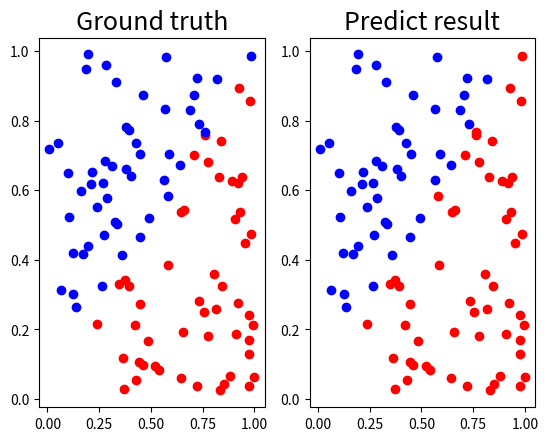

The matplotlib source for this figure:
import numpy as np
import matplotlib.pyplot as plt
import os

def sigmoid(x):
    return 1.0/(1.0+np.exp(-x))

def derivative_sigmoid(x):
    return np.multiply( x, 1.0 - x)

class MMM:
    #property in MMM
    #x,y current input/output data
    #W0,W1,W2 = First/Second/Third weight
    
    def __init__(self, raw_x, raw_y,iter=1,debug=1,learning_rate =0.1):
        print('init')
        self.init_weight()
        self.learning_rate = learning_rate
        self.raw_x = raw_x
        self.raw_y = raw_y
        self.debug = debug
        self.iter=iter
        print('init finish')

    def init_weight(self):
        def generate_init_weight_matrix(m,n):
            x = np.random.randn(n, m) / np.sqrt(n / 2)
            Q = np.array(x).reshape(m,n)
            return Q

        self.W0 = generate_init_weight_matrix(4,2)
        self.W1 = generate_init_weight_matrix(4,4)
        self.W2 = generate_init_weight_matrix(1,4)
        
    def forward_feed(self):
        self.H1 = sigmoid( np.dot (self.W0 , self.x) )
        self.H2 = sigmoid( np.dot (self.W1, self.H1) )
        self.H3 = np.dot (self.W2 , self.H2)
        
        self.log('H1\n',self.H1)
        self.log('H2\n',self.H2)
        self.log('W0\n',self.W0)
        self.log('W1\n',self.W1)
        self.log('W2\n',self.W2)
        
        self.pred_y = self.H3[0][0]
        self.loss = 0.5*(self.pred_y - self.y)**2
        
        self.log(self.pred_y,self.y,self.loss)
    
    def backward(self):
        
        # ------------------------------------
        #    output layer to hidden layer2
        # ------------------------------------
        
        delta_W =  (2 * (self.pred_y-self.y) * self.H2 ).reshape(1,4)
        delta_H2 =  (2 * (self.pred_y-self.y) * self.W2).reshape(4,1)
        
        self.log('delta_W: \n', delta_W)
        self.log('delta_H2: \n', delta_H2)
        
        self.W2 -= self.learning_rate * delta_W
        # --------------- ---------------------
        #    hidden layer2 to hidden layer1
        # ------------------------------------
        
        delta_S_H2 = derivative_sigmoid(self.H2)
        '''
        delta_WW1 = (delta_H2 * delta_S_H2 * self.H1[0]).reshape(1,4)
        delta_WW2 = (delta_H2 * delta_S_H2 * self.H1[1]).reshape(1,4)
        delta_WW3 = (delta_H2 * delta_S_H2 * self.H1[2]).reshape(1,4)
        delta_WW4 = (delta_H2 * delta_S_H2 * self.H1[3]).reshape(1,4)
        
        delta_WW = np.concatenate( (delta_WW1.T, delta_WW2.T, delta_WW3.T, delta_WW4.T), axis = 1 )
        '''
        
        delta_WW = self.H1.T * (delta_S_H2 *delta_H2)

        delta_H1 = np.dot( self.W1 ,  (delta_H2*delta_S_H2) )

        self.log('delta_H1 \n', delta_H1)
        
        self.W1 -= self.learning_rate * delta_WW        
        # ------------------------------------
        #    hidden layer1 to input layer
        # ------------------------------------ 
        
        delta_S_H1 = derivative_sigmoid(self.H1)
                
        delta_WWW =  delta_H1 * delta_S_H1 * self.x.reshape(1,2)
        self.log('delta_WWW: \n', delta_WWW)
        
        self.W0 -=  self.learning_rate * delta_WWW


        
    def log(self,*args):
        if self.debug == 1:
            print(*args)
        else:
            pass
    
    def learn(self):
        for epoch in range(self.iter):
            c = 0
            for i in range(len(self.raw_x)):
                self.x = self.raw_x[ i ].reshape(2,1)
                self.y = self.raw_y[ i ]            
                self.forward_feed()
                self.backward()
                c += self.loss
            if epoch % (self.iter/10) == 0:
                print('epoch', epoch , ' loss : ', c/len(self.raw_x))
            
    def test(self,test_x,test_y):
        c = 0
        pred_y = []
        for i in range(len(test_x)):
            self.x = test_x[ i ].reshape(2,1)
            self.y = test_y[ i ]            
            self.forward_feed()
            c += self.loss
            #print( test_x[i], round(self.pred_y) , test_y[ i ], self.loss)
            #pred_y.append( abs(1-round(self.pred_y)) )
            pred_y.append( round(self.pred_y) )
            print(self.pred_y)
        #print('test result:\n avg_loss=', c/len(test_x))
        
        show_result(test_x,test_y,pred_y)
        
def generate_linear(n=100):
    pts = np.random.uniform(0,1,(n,2))
    inputs = []
    labels = []
    for pt in pts:
        inputs.append( [ pt[0], pt[1] ])
        distance = (pt[0]-pt[1])/1.414
        if pt[0] > pt[1]:
            labels.append(0)
        else:
            labels.append(1)
    return np.array(inputs), np.array(labels).reshape(n,1)

def generate_XOR_easy():
    inputs = []
    labels = []
    for i in range(11):
        inputs.append( [0.1*i,0.1*i] )
        labels.append( 0 )
        if 0.1*i == 0.5:
            continue
        
        inputs.append( [0.1*i, 1 - 0.1*i] )
        labels.append( 1 )
        
    return np.array(inputs), np.array(labels).reshape(21,1)


def show_result(x,y,pred_y):
    plt.subplot(1,2,1)
    plt.title('Ground truth', fontsize=18)
    for i in range(x.shape[0]):
        if y[i] == 0:
            plt.plot( x[i][0], x[i][1], 'ro')
        else:
            plt.plot( x[i][0], x[i][1], 'bo')
    plt.subplot(1,2,2)
    plt.title('Predict result', fontsize=18)
    for i in range(x.shape[0]):
        if pred_y[i] == 0:
            plt.plot( x[i][0], x[i][1], 'ro')
        else:
            plt.plot( x[i][0], x[i][1], 'bo')
    plt.show()

if __name__ == '__main__':
    TEST = [generate_linear]
    
    for generate_func in TEST:
        x,y = generate_func()
        NET = MMM(x,y,debug=0,iter=1000,learning_rate=0.1)
        NET.learn()
        x,y = generate_func()
        NET.test(x,y)
